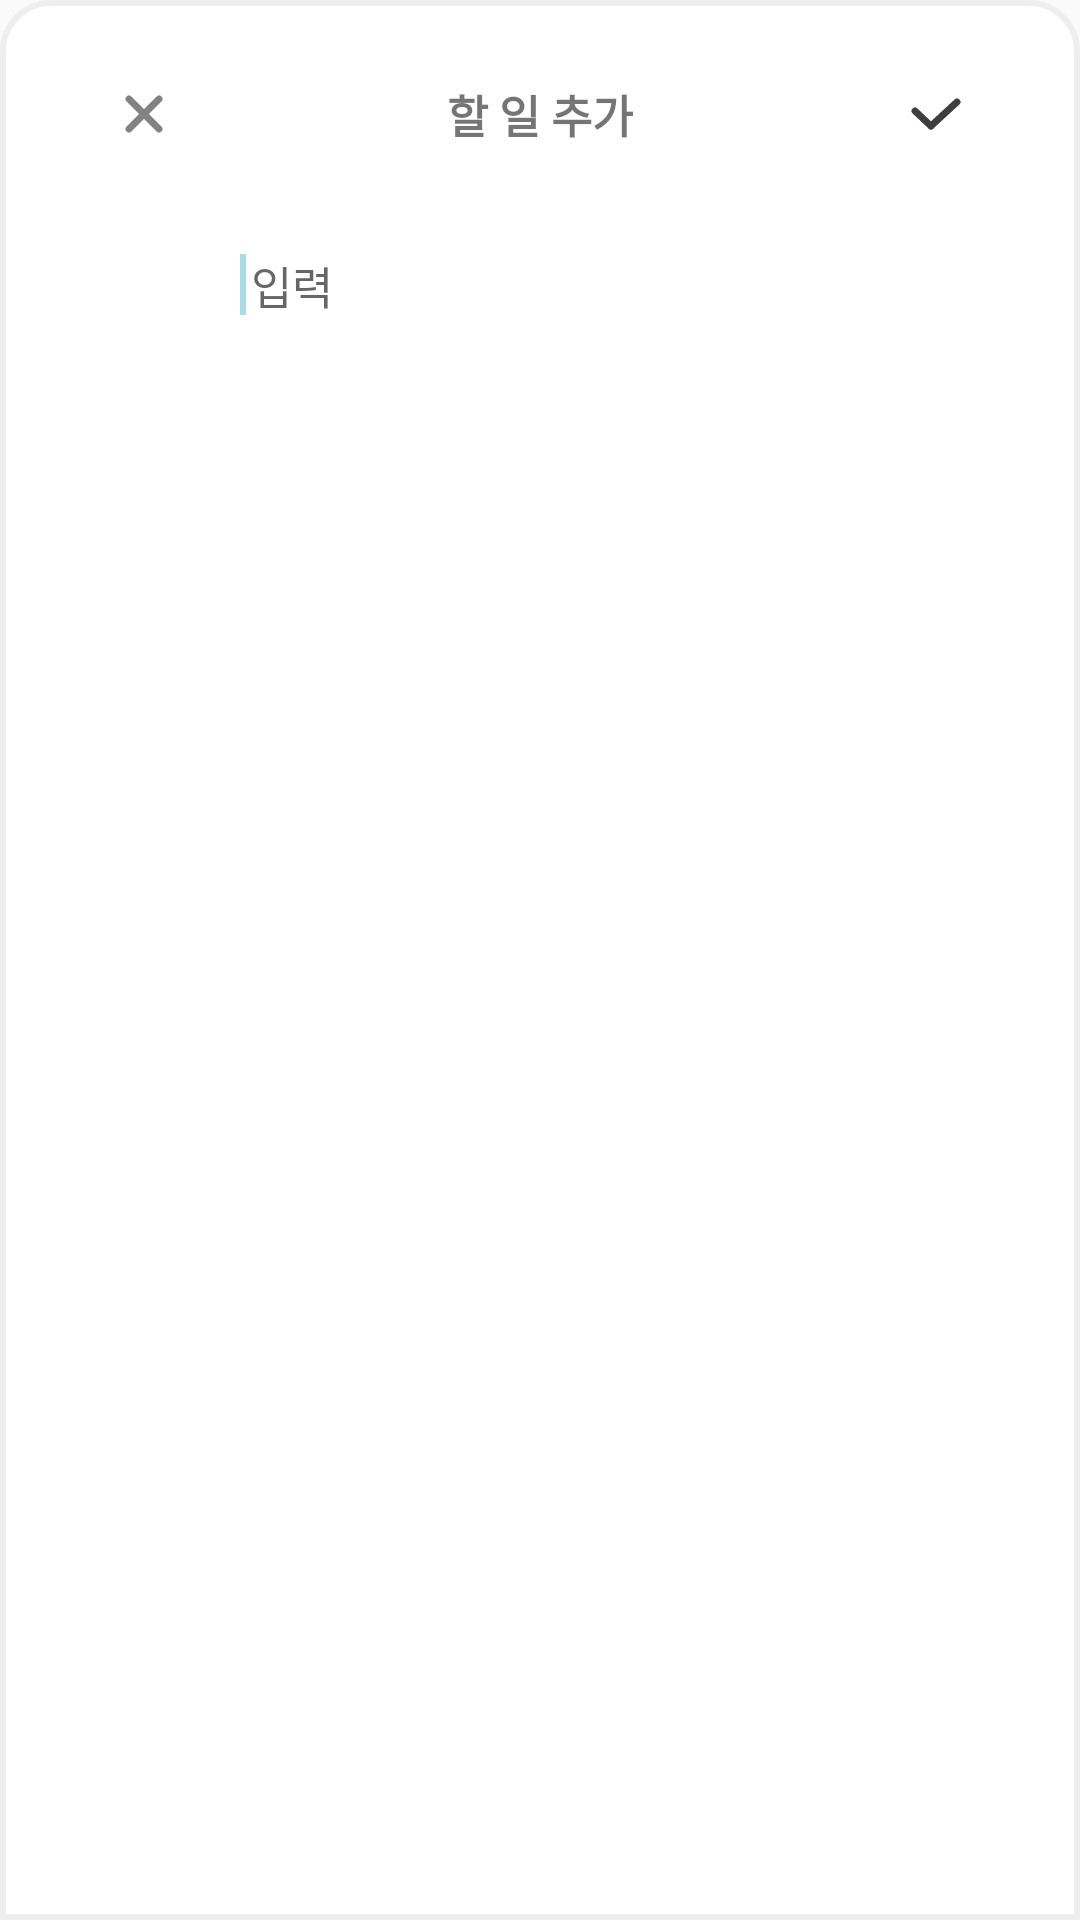

Layout XML and referenced resources for this Android screen:
<!-- AndroidManifest.xml: application theme Theme.TodoChack -->
<!-- res/layout/activity_bottom_sheet.xml -->
<?xml version="1.0" encoding="utf-8"?>
<androidx.constraintlayout.widget.ConstraintLayout xmlns:android="http://schemas.android.com/apk/res/android"
    xmlns:app="http://schemas.android.com/apk/res-auto"
    xmlns:tools="http://schemas.android.com/tools"
    android:id="@+id/bottomSheet"
    android:layout_width="match_parent"
    android:layout_height="200dp"
    android:background="@drawable/corner_shape_bottom_sheet"
    android:onClick="custom_dialog"
    app:behavior_hideable="false"
    app:behavior_peekHeight="200dp"
    app:layout_behavior="bottom_sheet">
    


    <Button
        android:id="@+id/btnCancel_bs"
        android:layout_width="24dp"
        android:layout_height="24dp"
        android:layout_marginStart="16dp"
        android:layout_marginTop="16dp"
        android:background="@drawable/ic_cancel_btn"
        app:layout_constraintStart_toStartOf="parent"
        app:layout_constraintTop_toTopOf="parent" />

    <TextView
        android:id="@+id/textView2"
        android:layout_width="wrap_content"
        android:layout_height="wrap_content"
        android:layout_marginTop="17dp"
        android:text="할 일 추가"
        android:textAllCaps="false"
        android:textSize="15sp"
        android:textStyle="bold"
        app:layout_constraintEnd_toEndOf="parent"
        app:layout_constraintStart_toStartOf="parent"
        app:layout_constraintTop_toTopOf="parent" />

    <EditText
        android:id="@+id/etAddItem"
        android:layout_width="200dp"
        android:layout_height="42dp"
        android:layout_marginTop="64dp"
        android:background="@null"
        android:ems="10"
        android:hint=" 입력"
        android:inputType="text"
        android:textColorHighlight="@color/bule"
        android:textCursorDrawable="@drawable/edit_text_cursor"
        android:textSelectHandle="@color/bule"
        android:textSize="15sp"

        app:layout_constraintEnd_toEndOf="parent"
        app:layout_constraintStart_toStartOf="parent"
        app:layout_constraintTop_toTopOf="parent" >

        <requestFocus/>
    </EditText>

    <Button
        android:id="@+id/btnOk_bs"
        android:layout_width="24dp"
        android:layout_height="24dp"
        android:layout_marginTop="16dp"
        android:layout_marginEnd="16dp"
        android:background="@drawable/ic_ok_btn"
        app:layout_constraintEnd_toEndOf="parent"
        app:layout_constraintTop_toTopOf="parent" />

    <ImageView
        android:id="@+id/imageView3"
        android:layout_width="wrap_content"
        android:layout_height="wrap_content"
        app:layout_constraintBottom_toBottomOf="parent"
        app:layout_constraintEnd_toEndOf="parent"
        app:layout_constraintStart_toStartOf="parent"
        app:srcCompat="@drawable/ic_btn_normal" />

</androidx.constraintlayout.widget.ConstraintLayout>
<!-- resources referenced by this layout -->
<resources>
  <color name="bule">#FFABDBE4</color>
  <!-- drawable corner_shape_bottom_sheet (drawable-v24) -->
  <?xml version="1.0" encoding="utf-8"?>
  <shape xmlns:android="http://schemas.android.com/apk/res/android"
      android:id="@+id/shape_cal">
      <stroke android:width="2dp" android:color="#EEE" />
      <padding android:left="20dp"
          android:top="10dp"
          android:right="20dp"
          android:bottom="10dp" />
      <corners android:topLeftRadius="16dp"
               android:topRightRadius="16dp"
               android:bottomLeftRadius="0dp"
               android:bottomRightRadius="0dp" />
      <solid android:color="@color/white" />
  </shape>
  <!-- drawable edit_text_cursor (drawable) -->
  <?xml version="1.0" encoding="utf-8"?>
  <shape xmlns:android="http://schemas.android.com/apk/res/android">
      <solid android:color="@color/bule" />
      <size android:width="2dp" />
  </shape>
  <!-- drawable ic_btn_normal (drawable) -->
  <vector xmlns:android="http://schemas.android.com/apk/res/android"
      android:width="103dp"
      android:height="63dp"
      android:viewportWidth="103"
      android:viewportHeight="63">
    <path
        android:pathData="M12.5,4.5L90.5,4.5A5,5 0,0 1,95.5 9.5L95.5,47.5A5,5 0,0 1,90.5 52.5L12.5,52.5A5,5 0,0 1,7.5 47.5L7.5,9.5A5,5 0,0 1,12.5 4.5z"
        android:fillColor="#fff"/>
  </vector>
  <!-- drawable ic_cancel_btn (drawable) -->
  <vector xmlns:android="http://schemas.android.com/apk/res/android"
      android:width="24dp"
      android:height="24dp"
      android:viewportWidth="24"
      android:viewportHeight="24">
    <path
        android:pathData="M7,7L17,17"
        android:strokeWidth="2.3"
        android:fillColor="#00000000"
        android:strokeColor="#828282"
        android:strokeLineCap="round"/>
    <path
        android:pathData="M17,7L7,17"
        android:strokeWidth="2.3"
        android:fillColor="#00000000"
        android:strokeColor="#828282"
        android:strokeLineCap="round"/>
  </vector>
  <!-- drawable ic_ok_btn (drawable) -->
  <vector xmlns:android="http://schemas.android.com/apk/res/android"
      android:width="24dp"
      android:height="24dp"
      android:viewportWidth="24"
      android:viewportHeight="24">
    <path
        android:pathData="M5.001,11L10.325,15.999"
        android:strokeWidth="2.3"
        android:fillColor="#00000000"
        android:strokeColor="#3e3e3e"
        android:strokeLineCap="round"/>
    <path
        android:pathData="M18.999,8L10.324,15.998"
        android:strokeWidth="2.3"
        android:fillColor="#00000000"
        android:strokeColor="#3e3e3e"
        android:strokeLineCap="round"/>
  </vector>
  <style name="Theme.TodoChack" parent="Theme.AppCompat.Light">
          
          <item name="colorPrimary">@color/purple_500</item>
          <item name="colorPrimaryVariant">@color/purple_700</item>
          <item name="colorOnPrimary">@color/white</item>
          
          <item name="colorSecondary">@color/teal_200</item>
          <item name="colorSecondaryVariant">@color/teal_700</item>
          <item name="colorOnSecondary">@color/black</item>
          
          <item name="android:statusBarColor" tools:targetApi="l">?attr/colorPrimaryVariant</item>
          
          <item name="windowActionBar">false</item>
          <item name="windowNoTitle">true</item>
  
      </style>
  <color name="white">#FFFFFFFF</color>
  <color name="purple_500">#FF6200EE</color>
  <color name="purple_700">#FF3700B3</color>
  <color name="teal_200">#FF03DAC5</color>
  <color name="teal_700">#FF018786</color>
  <color name="black">#FF000000</color>
</resources>
